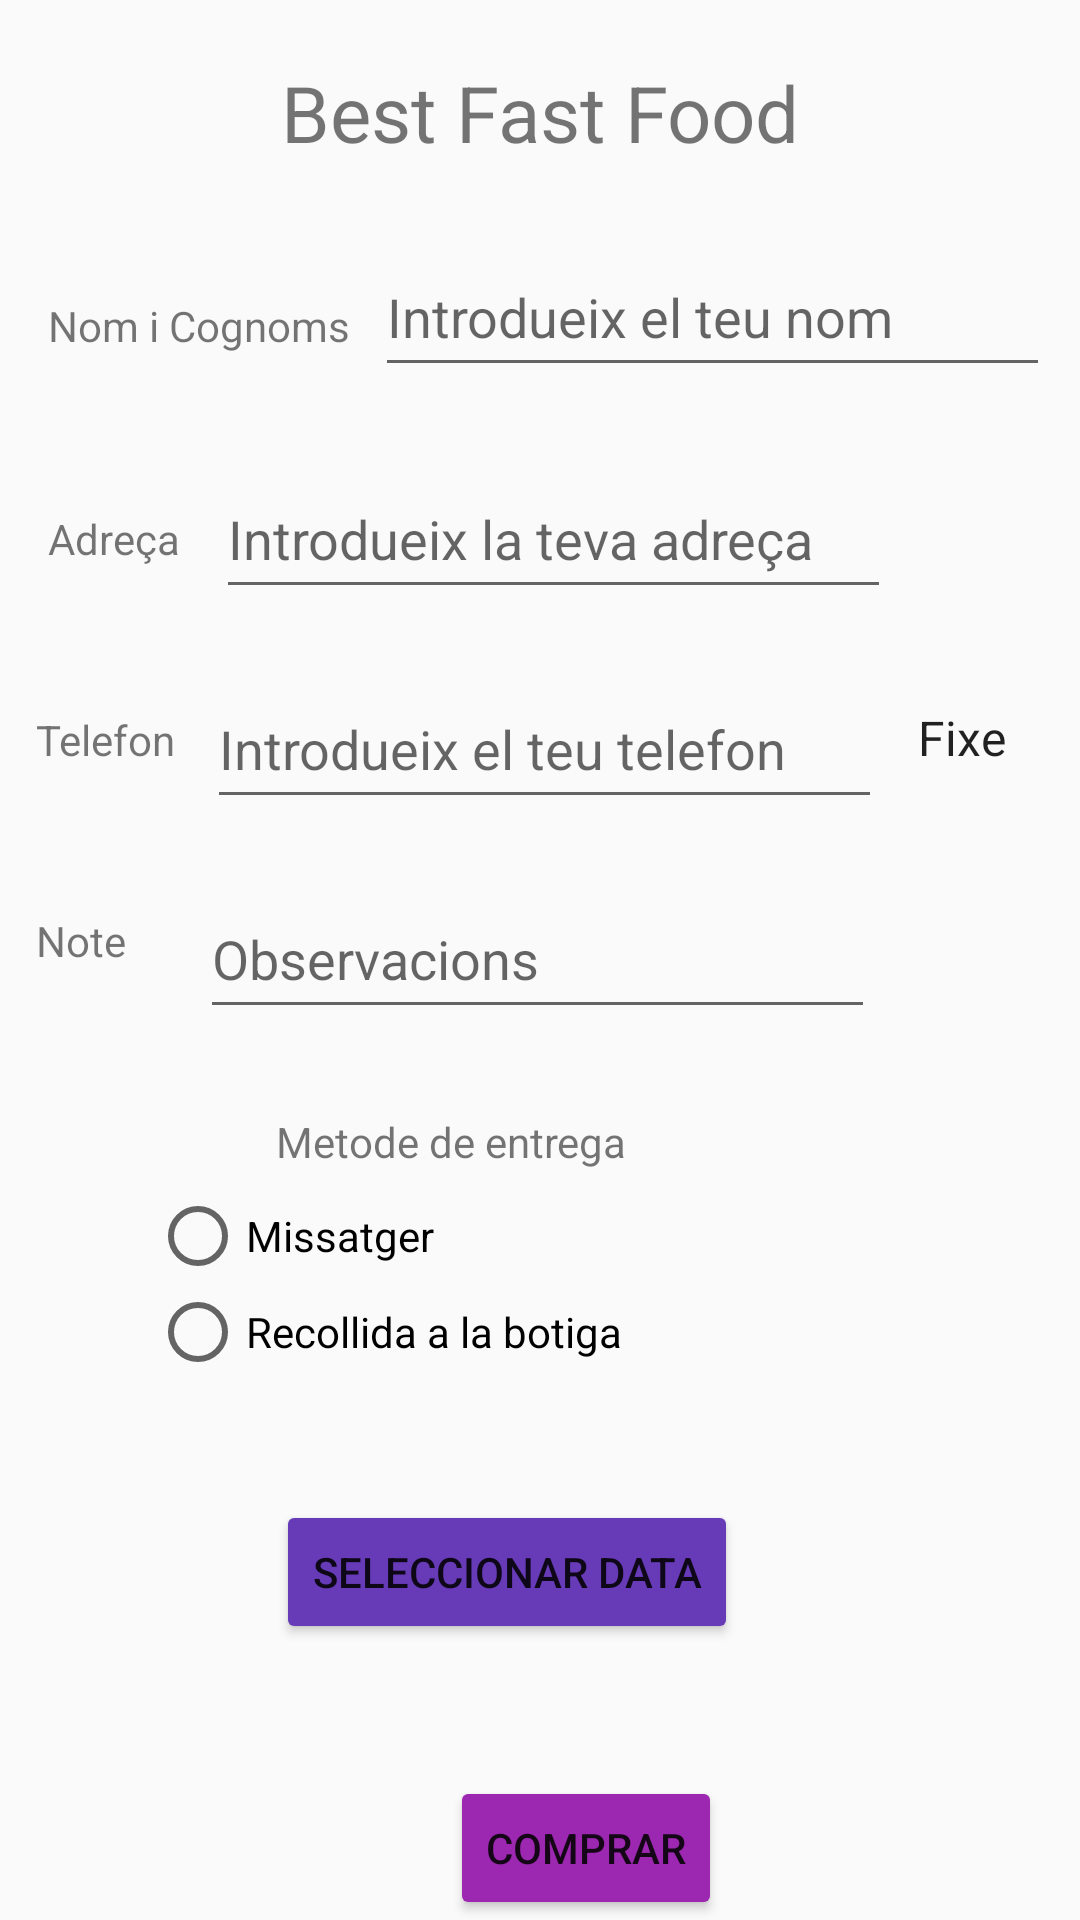

Layout XML and referenced resources for this Android screen:
<!-- AndroidManifest.xml: application theme Theme.Practica3MolCri -->
<!-- res/layout/activity_order.xml -->
<?xml version="1.0" encoding="utf-8"?>
<android.support.constraint.ConstraintLayout xmlns:android="http://schemas.android.com/apk/res/android"
    xmlns:app="http://schemas.android.com/apk/res-auto"
    xmlns:tools="http://schemas.android.com/tools"
    android:layout_width="match_parent"
    android:layout_height="match_parent"
    tools:context=".order">

    <TextView
        android:id="@+id/dadaTraida"
        android:layout_width="wrap_content"
        android:layout_height="wrap_content"
        android:layout_marginTop="20dp"
        android:text="@string/titol"
        android:textSize="26sp"
        app:layout_constraintEnd_toEndOf="parent"
        app:layout_constraintStart_toStartOf="parent"
        app:layout_constraintTop_toTopOf="parent" />

    <TextView
        android:id="@+id/nomCognom"
        android:layout_width="wrap_content"
        android:layout_height="wrap_content"
        android:layout_marginStart="16dp"
        android:layout_marginTop="44dp"
        android:text="@string/nomCognoms"
        app:layout_constraintStart_toStartOf="parent"
        app:layout_constraintTop_toBottomOf="@+id/dadaTraida"
        app:layout_goneMarginStart="20dp" />

    <EditText
        android:id="@+id/etNomCognom"
        android:layout_width="225dp"
        android:layout_height="50dp"
        android:layout_marginTop="24dp"
        android:inputType="textPersonName"
        android:hint="@string/introduirNom"
        app:layout_constraintEnd_toEndOf="parent"
        app:layout_constraintHorizontal_bias="0.463"
        app:layout_constraintStart_toEndOf="@+id/nomCognom"
        app:layout_constraintTop_toBottomOf="@+id/dadaTraida" />


    <TextView
        android:id="@+id/adreca"
        android:layout_width="wrap_content"
        android:layout_height="wrap_content"
        android:layout_marginStart="16dp"
        android:layout_marginTop="52dp"
        android:text="@string/adreca"
        app:layout_constraintStart_toStartOf="parent"
        app:layout_constraintTop_toBottomOf="@+id/nomCognom"
        app:layout_goneMarginStart="20dp" />


    <EditText
        android:id="@+id/etAdreca"
        android:layout_width="225dp"
        android:layout_height="50dp"
        android:layout_marginTop="24dp"
        android:hint="@string/introduirAdreca"
        android:inputType="textMultiLine"
        app:layout_constraintEnd_toEndOf="parent"
        app:layout_constraintHorizontal_bias="0.16"
        app:layout_constraintStart_toEndOf="@+id/adreca"
        app:layout_constraintTop_toBottomOf="@+id/etNomCognom" />

    <TextView
        android:id="@+id/telefon"
        android:layout_width="wrap_content"
        android:layout_height="wrap_content"
        android:layout_marginStart="12dp"
        android:layout_marginTop="48dp"
        android:text="@string/telefon"
        app:layout_constraintStart_toStartOf="parent"
        app:layout_constraintTop_toBottomOf="@+id/adreca"
        app:layout_goneMarginStart="20dp" />


    <EditText
        android:id="@+id/etTelefon"
        android:layout_width="225dp"
        android:layout_height="50dp"
        android:layout_marginTop="20dp"
        android:hint="@string/introduirTelefon"
        android:inputType="phone"
        app:layout_constraintEnd_toEndOf="parent"
        app:layout_constraintHorizontal_bias="0.141"
        app:layout_constraintStart_toEndOf="@+id/telefon"
        app:layout_constraintTop_toBottomOf="@+id/etAdreca" />

    <Spinner
        android:id="@+id/typePhone"
        android:layout_width="108dp"
        android:layout_height="22dp"
        android:layout_marginStart="4dp"
        android:layout_marginTop="32dp"
        android:entries="@array/labels_array"
        app:layout_constraintStart_toEndOf="@+id/etTelefon"
        app:layout_constraintTop_toBottomOf="@+id/etAdreca" />

    <TextView
        android:id="@+id/note"
        android:layout_width="wrap_content"
        android:layout_height="wrap_content"
        android:layout_marginStart="12dp"
        android:layout_marginTop="48dp"
        android:text="@string/note"
        app:layout_constraintStart_toStartOf="parent"
        app:layout_constraintTop_toBottomOf="@+id/telefon"
        app:layout_goneMarginStart="20dp" />

    <EditText
        android:id="@+id/etNote"
        android:layout_width="225dp"
        android:layout_height="50dp"
        android:layout_marginTop="20dp"
        android:hint="@string/introduirObservacions"
        android:inputType="textCapSentences|textMultiLine"
        app:layout_constraintEnd_toEndOf="parent"
        app:layout_constraintHorizontal_bias="0.267"
        app:layout_constraintStart_toEndOf="@+id/note"
        app:layout_constraintTop_toBottomOf="@+id/etTelefon" />

    <TextView
        android:id="@+id/titolMetodoEntrega"
        android:layout_width="210dp"
        android:layout_height="20dp"
        android:layout_marginStart="92dp"
        android:layout_marginTop="28dp"
        android:text="@string/titolMetodeEntrega"
        app:layout_constraintStart_toStartOf="parent"
        app:layout_constraintTop_toBottomOf="@id/etNote" />

    <RadioGroup
        android:id="@+id/radioGroup"
        android:layout_width="wrap_content"
        android:layout_height="wrap_content"
        android:layout_marginStart="50dp"
        android:layout_marginTop="5dp"
        android:orientation="vertical"
        app:layout_constraintStart_toStartOf="parent"
        app:layout_constraintTop_toBottomOf="@+id/titolMetodoEntrega">

        <RadioButton
            android:id="@+id/misatger"
            android:layout_width="wrap_content"
            android:layout_height="wrap_content"
            android:text="@string/rdbMisatger"/>

        <RadioButton
            android:id="@+id/pickup"
            android:layout_width="wrap_content"
            android:layout_height="wrap_content"
            android:text="@string/rdbRecollidaBotiga"/>
    </RadioGroup>

    <Button
        android:id="@+id/selData"
        android:layout_width="wrap_content"
        android:layout_height="wrap_content"
        android:layout_marginStart="92dp"
        android:layout_marginTop="40dp"
        android:backgroundTint="#673AB7"
        android:onClick="showDatePicker"
        android:text="@string/btnDate"
        app:layout_constraintStart_toStartOf="parent"
        app:layout_constraintTop_toBottomOf="@+id/radioGroup" />

    <TextView
        android:id="@+id/mostrarData"
        android:layout_width="wrap_content"
        android:layout_height="wrap_content"
        android:layout_marginTop="56dp"
        app:layout_constraintEnd_toEndOf="parent"
        app:layout_constraintHorizontal_bias="0.515"
        app:layout_constraintStart_toEndOf="@+id/selData"
        app:layout_constraintTop_toBottomOf="@+id/radioGroup" />

    <Button
        android:id="@+id/btnComprar"
        android:layout_width="wrap_content"
        android:layout_height="wrap_content"
        android:layout_marginStart="150dp"
        android:layout_marginTop="44dp"
        android:backgroundTint="#9C27B0"
        android:onClick="clickComprar"
        android:text="@string/btnComprar"
        app:layout_constraintStart_toStartOf="parent"
        app:layout_constraintTop_toBottomOf="@+id/selData" />


</android.support.constraint.ConstraintLayout>
<!-- resources referenced by this layout -->
<resources>
  <string-array name="labels_array">
          <item>Fixe</item>
          <item>Treball</item>
          <item>Mobil</item>
          <item>Altres</item>
      </string-array>
  <string name="adreca">Adreça</string>
  <string name="btnComprar">COMPRAR</string>
  <string name="btnDate">SELECCIONAR DATA</string>
  <string name="introduirAdreca">Introdueix la teva adreça</string>
  <string name="introduirNom">Introdueix el teu nom</string>
  <string name="introduirObservacions">Observacions</string>
  <string name="introduirTelefon">Introdueix el teu telefon</string>
  <string name="nomCognoms">Nom i Cognoms</string>
  <string name="note">Note</string>
  <string name="rdbMisatger">Missatger</string>
  <string name="rdbRecollidaBotiga">Recollida a la botiga</string>
  <string name="telefon">Telefon</string>
  <string name="titol">Best Fast Food</string>
  <string name="titolMetodeEntrega">Metode de entrega</string>
  <style name="Theme.Practica3MolCri" parent="Theme.AppCompat.Light.DarkActionBar">
          
          <item name="colorPrimary">@color/purple_500</item>
          <item name="colorPrimaryDark">@color/purple_700</item>
          <item name="colorAccent">@color/teal_200</item>
          
      </style>
  <!-- not gathered from this repository: default colours our renderer supplied (Android Studio template values) -->
  <color name="purple_500">#FF6200EE</color>
  <color name="purple_700">#FF3700B3</color>
  <color name="teal_200">#FF03DAC5</color>
</resources>
